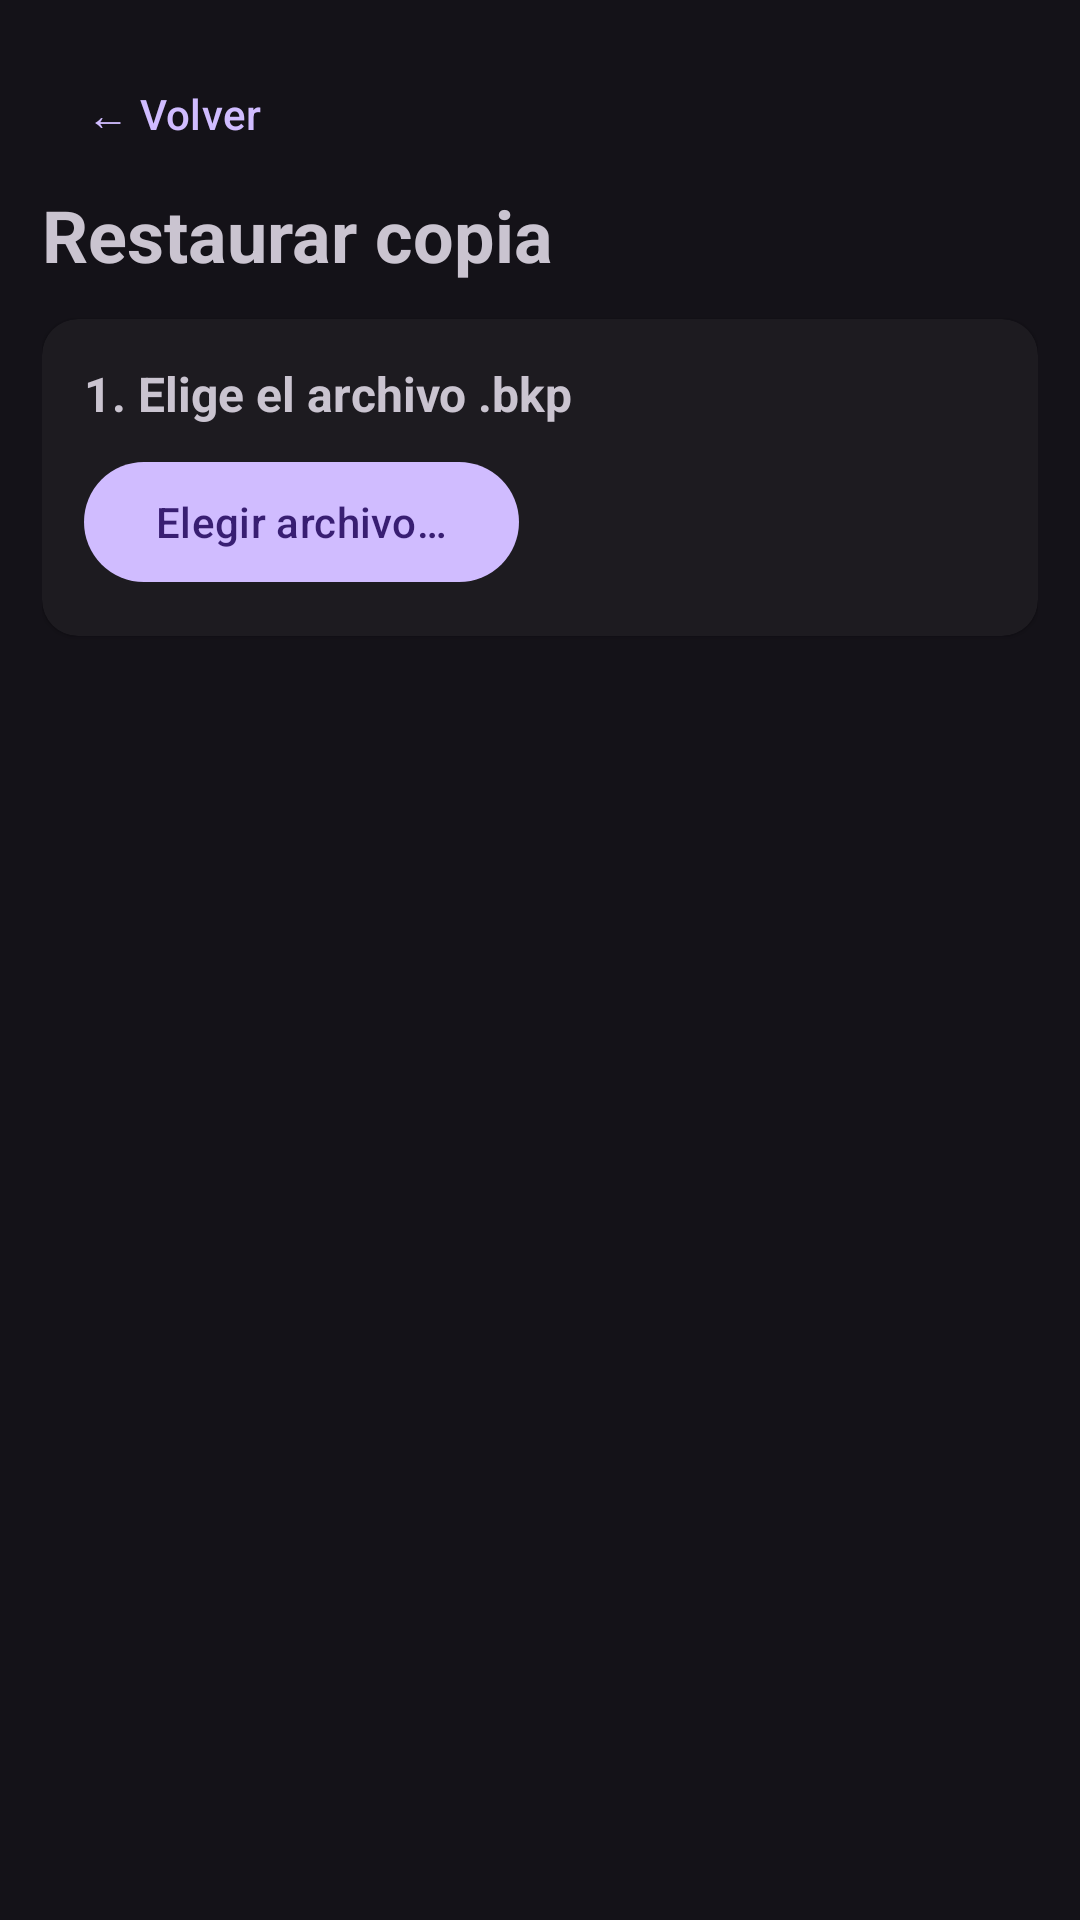

The Android layout XML behind this screen, and the referenced resources:
<!-- AndroidManifest.xml: application theme Theme.Suite -->
<!-- res/layout/activity_restauracion.xml -->
<?xml version="1.0" encoding="utf-8"?>
<androidx.core.widget.NestedScrollView xmlns:android="http://schemas.android.com/apk/res/android"
    xmlns:app="http://schemas.android.com/apk/res-auto"
    android:layout_width="match_parent"
    android:layout_height="match_parent"
    android:fillViewport="true">

    <LinearLayout
        android:layout_width="match_parent"
        android:layout_height="wrap_content"
        android:orientation="vertical"
        android:padding="14dp">

        <com.google.android.material.button.MaterialButton
            android:id="@+id/btnVolver"
            style="@style/Widget.Material3.Button.TextButton"
            android:layout_width="wrap_content"
            android:layout_height="wrap_content"
            android:text="@string/volver" />

        <TextView
            android:id="@+id/tituloPantalla"
            android:layout_width="match_parent"
            android:layout_height="wrap_content"
            android:text="@string/restaurar_titulo"
            android:textSize="24sp"
            android:textStyle="bold" />

        <com.google.android.material.card.MaterialCardView
            style="?attr/materialCardViewElevatedStyle"
            android:layout_width="match_parent"
            android:layout_height="wrap_content"
            android:layout_marginTop="12dp">

            <LinearLayout
                android:layout_width="match_parent"
                android:layout_height="wrap_content"
                android:orientation="vertical"
                android:padding="14dp">

                <TextView
                    android:layout_width="match_parent"
                    android:layout_height="wrap_content"
                    android:text="@string/restaurar_paso_archivo"
                    android:textSize="16sp"
                    android:textStyle="bold" />

                <com.google.android.material.button.MaterialButton
                    android:id="@+id/btnElegirArchivo"
                    android:layout_width="wrap_content"
                    android:layout_height="wrap_content"
                    android:layout_marginTop="8dp"
                    android:text="@string/btn_elegir_archivo" />

                <TextView
                    android:id="@+id/textoArchivo"
                    android:layout_width="match_parent"
                    android:layout_height="wrap_content"
                    android:layout_marginTop="6dp"
                    android:textSize="13sp"
                    android:visibility="gone" />
            </LinearLayout>
        </com.google.android.material.card.MaterialCardView>

        <com.google.android.material.card.MaterialCardView
            android:id="@+id/cardClave"
            style="?attr/materialCardViewElevatedStyle"
            android:layout_width="match_parent"
            android:layout_height="wrap_content"
            android:layout_marginTop="12dp"
            android:visibility="gone">

            <LinearLayout
                android:layout_width="match_parent"
                android:layout_height="wrap_content"
                android:orientation="vertical"
                android:padding="14dp">

                <TextView
                    android:layout_width="match_parent"
                    android:layout_height="wrap_content"
                    android:text="@string/restaurar_paso_clave"
                    android:textSize="16sp"
                    android:textStyle="bold" />

                <com.google.android.material.textfield.TextInputLayout
                    style="?attr/textInputOutlinedStyle"
                    android:layout_width="match_parent"
                    android:layout_height="wrap_content"
                    android:layout_marginTop="8dp"
                    android:hint="@string/hint_contrasena_copia"
                    app:endIconMode="password_toggle">

                    <com.google.android.material.textfield.TextInputEditText
                        android:id="@+id/etContrasenaCopia"
                        android:layout_width="match_parent"
                        android:layout_height="wrap_content"
                        android:importantForAutofill="no"
                        android:inputType="textPassword" />
                </com.google.android.material.textfield.TextInputLayout>

                <com.google.android.material.button.MaterialButton
                    android:id="@+id/btnDescifrar"
                    android:layout_width="wrap_content"
                    android:layout_height="wrap_content"
                    android:layout_marginTop="8dp"
                    android:text="@string/btn_descifrar" />
            </LinearLayout>
        </com.google.android.material.card.MaterialCardView>

        <TextView
            android:id="@+id/textoFase"
            android:layout_width="match_parent"
            android:layout_height="wrap_content"
            android:layout_marginTop="12dp"
            android:textSize="13sp"
            android:visibility="gone" />

        <ProgressBar
            android:id="@+id/barra"
            style="?android:attr/progressBarStyleHorizontal"
            android:layout_width="match_parent"
            android:layout_height="wrap_content"
            android:max="1000"
            android:visibility="gone" />

        <com.google.android.material.button.MaterialButton
            android:id="@+id/btnCancelar"
            style="@style/Widget.Material3.Button.OutlinedButton"
            android:layout_width="wrap_content"
            android:layout_height="wrap_content"
            android:layout_marginTop="8dp"
            android:text="@string/btn_cancelar"
            android:visibility="gone" />

        <TextView
            android:id="@+id/textoResultado"
            android:layout_width="match_parent"
            android:layout_height="wrap_content"
            android:layout_marginTop="12dp"
            android:textSize="14sp"
            android:visibility="gone" />

        <TextView
            android:id="@+id/tituloApps"
            android:layout_width="match_parent"
            android:layout_height="wrap_content"
            android:layout_marginTop="16dp"
            android:textSize="16sp"
            android:textStyle="bold"
            android:visibility="gone" />

        <com.google.android.material.button.MaterialButton
            android:id="@+id/btnInstalarTodas"
            android:layout_width="wrap_content"
            android:layout_height="wrap_content"
            android:layout_marginTop="8dp"
            android:text="@string/btn_instalar_todas"
            android:visibility="gone" />

        
        <LinearLayout
            android:id="@+id/listaRestaurables"
            android:layout_width="match_parent"
            android:layout_height="wrap_content"
            android:orientation="vertical" />

        <TextView
            android:id="@+id/tituloExtras"
            android:layout_width="match_parent"
            android:layout_height="wrap_content"
            android:layout_marginTop="16dp"
            android:text="@string/restaurar_extras_titulo"
            android:textSize="16sp"
            android:textStyle="bold"
            android:visibility="gone" />

        
        <LinearLayout
            android:id="@+id/listaExtras"
            android:layout_width="match_parent"
            android:layout_height="wrap_content"
            android:orientation="vertical" />

        <TextView
            android:id="@+id/notaRestaurar"
            android:layout_width="match_parent"
            android:layout_height="wrap_content"
            android:layout_marginTop="12dp"
            android:text="@string/restaurar_nota"
            android:textSize="12sp"
            android:visibility="gone" />
    </LinearLayout>
</androidx.core.widget.NestedScrollView>
<!-- resources referenced by this layout -->
<resources>
  <string name="btn_cancelar">Cancelar</string>
  <string name="btn_descifrar">Descifrar y extraer</string>
  <string name="btn_elegir_archivo">Elegir archivo…</string>
  <string name="btn_instalar_todas">Instalar todas</string>
  <string name="hint_contrasena_copia">Contraseña de la copia</string>
  <string name="restaurar_extras_titulo">Datos adicionales de la copia</string>
  <string name="restaurar_nota">Las apps se instalan con el instalador del sistema, que te pedirá confirmar cada una. Si una app ya está instalada con otra firma, Android rechazará la actualización.</string>
  <string name="restaurar_paso_archivo">1. Elige el archivo .bkp</string>
  <string name="restaurar_paso_clave">2. Escribe su contraseña</string>
  <string name="restaurar_titulo">Restaurar copia</string>
  <string name="volver">← Volver</string>
  <style name="Theme.Suite" parent="Theme.Material3.Dark.NoActionBar" />
</resources>
